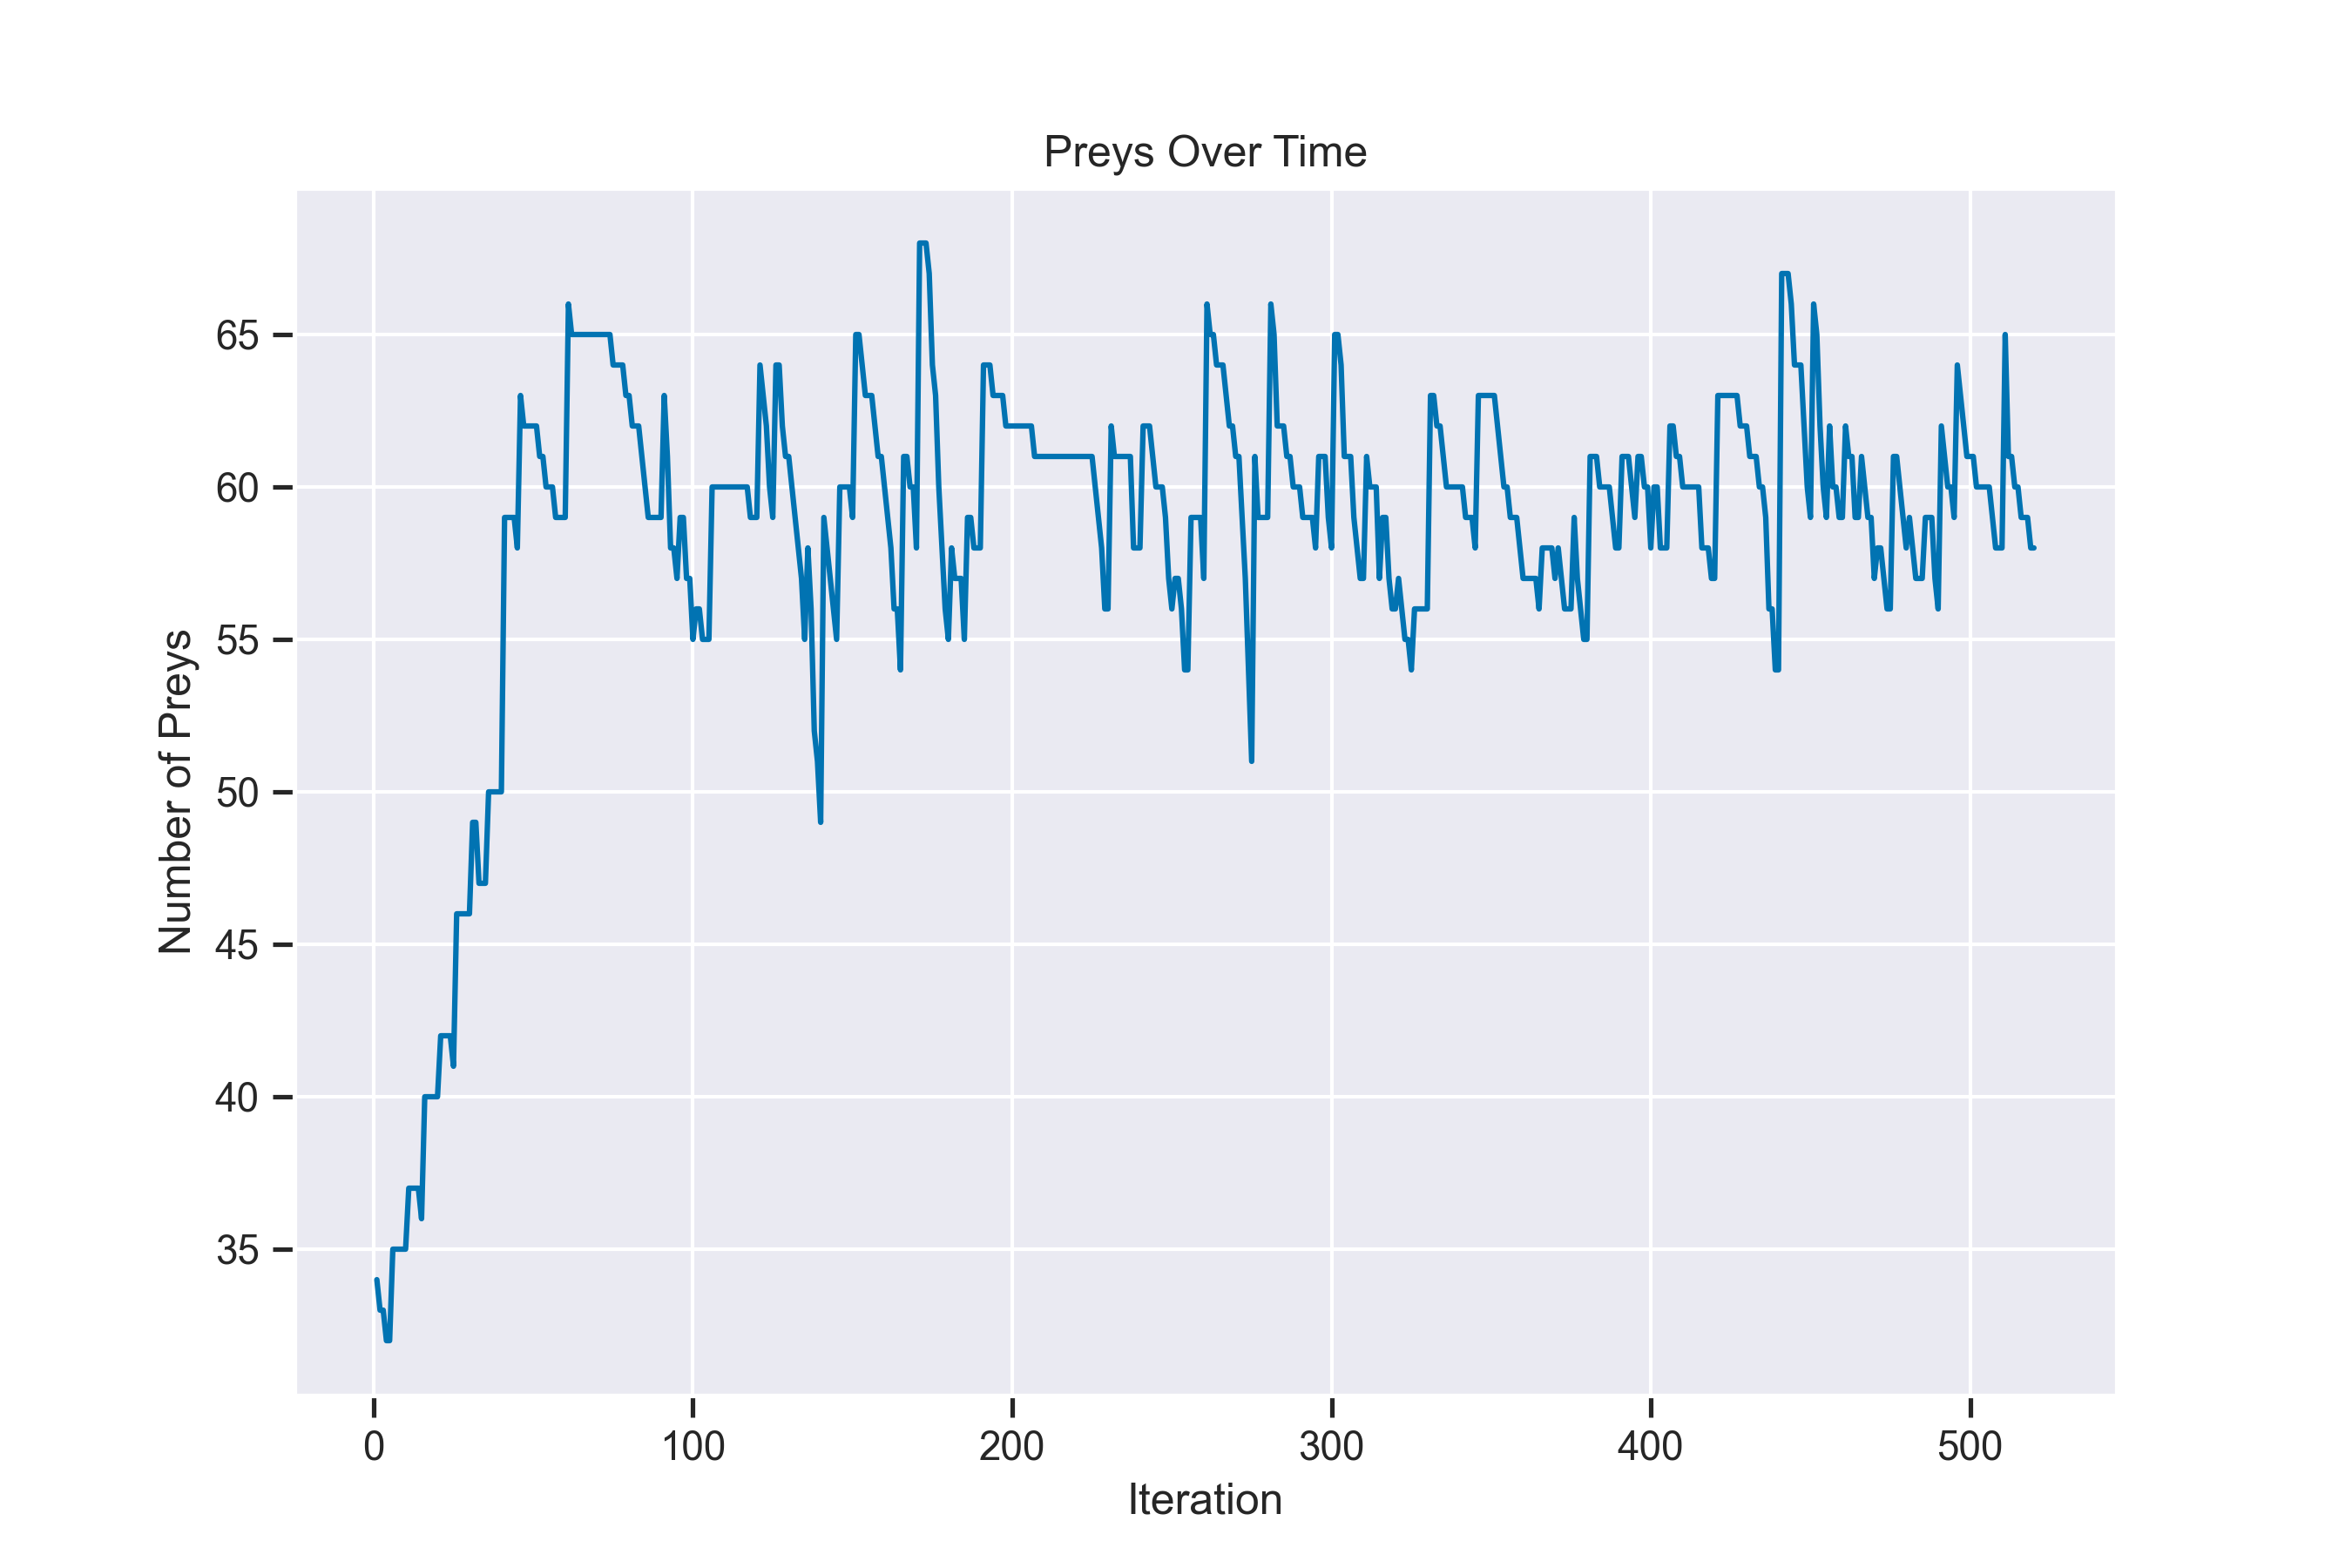

Values plotted in this chart, from the file beside it:
1, 34
2, 33
3, 33
4, 32
5, 32
6, 35
7, 35
8, 35
9, 35
10, 35
11, 37
12, 37
13, 37
14, 37
15, 36
16, 40
17, 40
18, 40
19, 40
20, 40
21, 42
22, 42
23, 42
24, 42
25, 41
26, 46
27, 46
28, 46
29, 46
30, 46
31, 49
32, 49
33, 47
34, 47
35, 47
36, 50
37, 50
38, 50
39, 50
40, 50
41, 59
42, 59
43, 59
44, 59
45, 58
46, 63
47, 62
48, 62
49, 62
50, 62
51, 62
52, 61
53, 61
54, 60
55, 60
56, 60
57, 59
58, 59
59, 59
60, 59
61, 66
... 459 more rows
